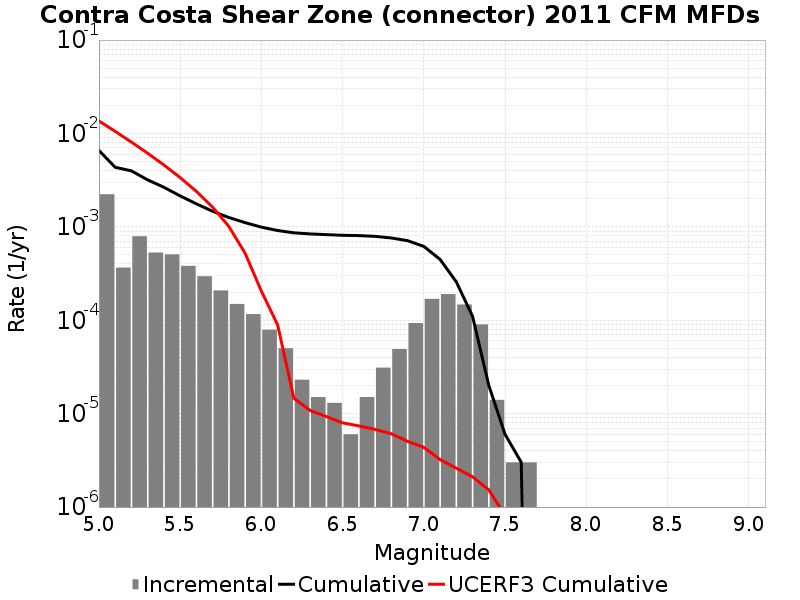

The table this chart was drawn from, first rows:
Magnitude, Incremental Rate, Cumulative Rate, UCERF3 Cumulative Rate
5.05, 0.002234, 0.006577, 0.01361
5.15, 3.66098E-4, 0.004343, 0.01053
5.25, 7.933795E-4, 0.003977, 0.008082
5.35, 5.3059135E-4, 0.003184, 0.006139
5.45, 5.0752214E-4, 0.002653, 0.004596
5.55, 3.8214613E-4, 0.002145, 0.003371
5.65, 2.958874E-4, 0.001763, 0.002397
5.75, 2.0862572E-4, 0.001467, 0.001624
5.85, 1.4944823E-4, 0.001259, 0.001009
5.95, 1.1634895E-4, 0.001109, 5.215612E-4
6.05, 7.923765E-5, 9.929781E-4, 2.0516444E-4
6.15, 5.015041E-5, 9.137405E-4, 8.9301706E-5
6.25, 2.306919E-5, 8.635901E-4, 1.4622308E-5
6.35, 1.5045123E-5, 8.405209E-4, 1.0820367E-5
6.45, 1.3039107E-5, 8.254758E-4, 9.316128E-6
6.55, 6.018049E-6, 8.124366E-4, 7.96869E-6
6.65, 1.5045123E-5, 8.064186E-4, 7.3957804E-6
6.75, 3.1093256E-5, 7.913735E-4, 6.790129E-6
6.85, 4.9147402E-5, 7.6028024E-4, 6.0940283E-6
6.95, 9.327976E-5, 7.1113283E-4, 5.047763E-6
7.05, 1.6950839E-4, 6.178531E-4, 4.3574805E-6
7.15, 1.9057156E-4, 4.4834468E-4, 3.2222474E-6
7.25, 1.474422E-4, 2.5777312E-4, 2.605478E-6
7.35, 9.027074E-5, 1.10330904E-4, 2.1112153E-6
7.45, 1.4042115E-5, 2.0060164E-5, 1.5275549E-6
7.55, 3.0090246E-6, 6.018049E-6, 8.117583E-7
7.65, 3.0090246E-6, 3.0090246E-6, 4.5597207E-7
7.75, 0.0, 0.0, 2.6906088E-7
7.85, 0.0, 0.0, 2.2022884E-7
7.95, 0.0, 0.0, 1.7231504E-7
8.05, 0.0, 0.0, 1.1214906E-7
8.15, 0.0, 0.0, 1.5528032E-8
8.25, 0.0, 0.0, 0.0
8.35, 0.0, 0.0, 0.0
8.45, 0.0, 0.0, 0.0
8.55, 0.0, 0.0, 0.0
8.65, 0.0, 0.0, 0.0
8.75, 0.0, 0.0, 0.0
8.85, 0.0, 0.0, 0.0
8.95, 0.0, 0.0, 0.0
9.05, 0.0, 0.0, 0.0
